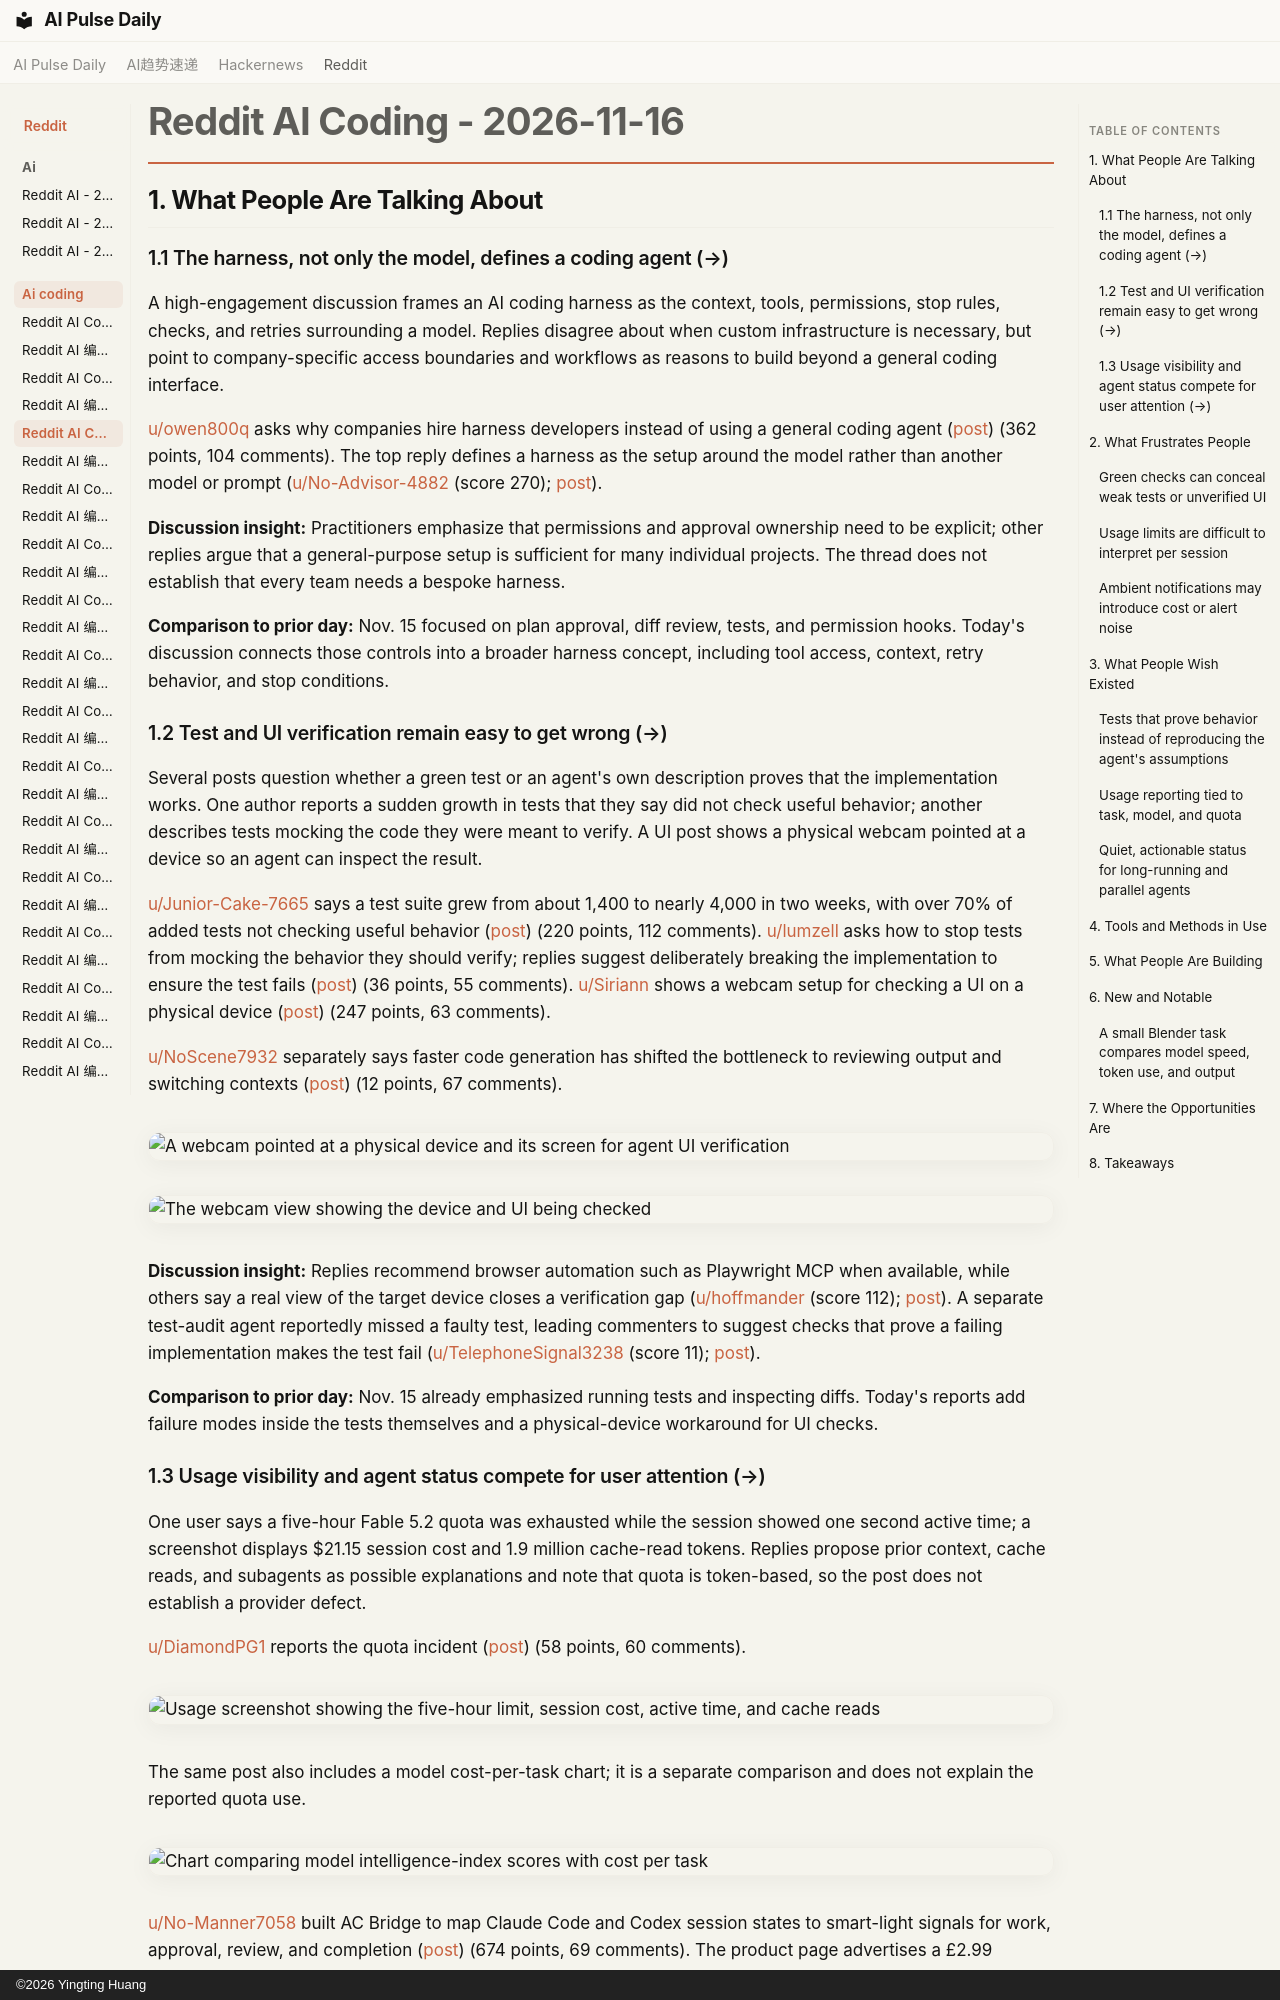

repository: vibewatch/vibewatch.github.io · page: reddit/ai-coding/2026-11-16/index.html · generator: mkdocs · copyright: ©2026 Yingting Huang

# Reddit AI Coding - 2026-11-16

## 1. What People Are Talking About

### 1.1 The harness, not only the model, defines a coding agent (→)

A high-engagement discussion frames an AI coding harness as the context, tools, permissions, stop rules, checks, and retries surrounding a model. Replies disagree about when custom infrastructure is necessary, but point to company-specific access boundaries and workflows as reasons to build beyond a general coding interface.

[u/owen800q](https://www.reddit.com/user/owen800q) asks why companies hire harness developers instead of using a general coding agent ([post](https://www.reddit.com/r/ClaudeCode/comments/1xxk5ak/)) (362 points, 104 comments). The top reply defines a harness as the setup around the model rather than another model or prompt ([u/No-Advisor-4882](https://www.reddit.com/user/No-Advisor-4882) (score 270); [post](https://www.reddit.com/r/ClaudeCode/comments/1xxk5ak/)).

**Discussion insight:** Practitioners emphasize that permissions and approval ownership need to be explicit; other replies argue that a general-purpose setup is sufficient for many individual projects. The thread does not establish that every team needs a bespoke harness.

**Comparison to prior day:** Nov. 15 focused on plan approval, diff review, tests, and permission hooks. Today's discussion connects those controls into a broader harness concept, including tool access, context, retry behavior, and stop conditions.

### 1.2 Test and UI verification remain easy to get wrong (→)

Several posts question whether a green test or an agent's own description proves that the implementation works. One author reports a sudden growth in tests that they say did not check useful behavior; another describes tests mocking the code they were meant to verify. A UI post shows a physical webcam pointed at a device so an agent can inspect the result.

[u/Junior-Cake-7665](https://www.reddit.com/user/Junior-Cake-7665) says a test suite grew from about 1,400 to nearly 4,000 in two weeks, with over 70% of added tests not checking useful behavior ([post](https://www.reddit.com/r/ClaudeCode/comments/1xxwmeln/)) (220 points, 112 comments). [u/lumzell](https://www.reddit.com/user/lumzell) asks how to stop tests from mocking the behavior they should verify; replies suggest deliberately breaking the implementation to ensure the test fails ([post](https://www.reddit.com/r/ClaudeCode/comments/1xxlgbz/)) (36 points, 55 comments). [u/Siriann](https://www.reddit.com/user/Siriann) shows a webcam setup for checking a UI on a physical device ([post](https://www.reddit.com/r/ClaudeCode/comments/1xwmtbx/)) (247 points, 63 comments).

[u/NoScene7932](https://www.reddit.com/user/NoScene7932) separately says faster code generation has shifted the bottleneck to reviewing output and switching contexts ([post](https://www.reddit.com/r/ClaudeCode/comments/1xxdg6t/)) (12 points, 67 comments).

![A webcam pointed at a physical device and its screen for agent UI verification](https://i.redd.it/j4nwzwerjp1i1.jpeg)

![The webcam view showing the device and UI being checked](https://preview.redd.it/ubzie3fcsp1i1.jpeg?width=4032&format=pjpg&auto=webp&s=64a94333795c22308a4202efd2081970e49789b7)

**Discussion insight:** Replies recommend browser automation such as Playwright MCP when available, while others say a real view of the target device closes a verification gap ([u/hoffmander](https://www.reddit.com/user/hoffmander) (score 112); [post](https://www.reddit.com/r/ClaudeCode/comments/1xwmtbx/)). A separate test-audit agent reportedly missed a faulty test, leading commenters to suggest checks that prove a failing implementation makes the test fail ([u/TelephoneSignal3238](https://www.reddit.com/user/TelephoneSignal3238) (score 11); [post](https://www.reddit.com/r/ClaudeCode/comments/1xxlgbz/)).

**Comparison to prior day:** Nov. 15 already emphasized running tests and inspecting diffs. Today's reports add failure modes inside the tests themselves and a physical-device workaround for UI checks.
